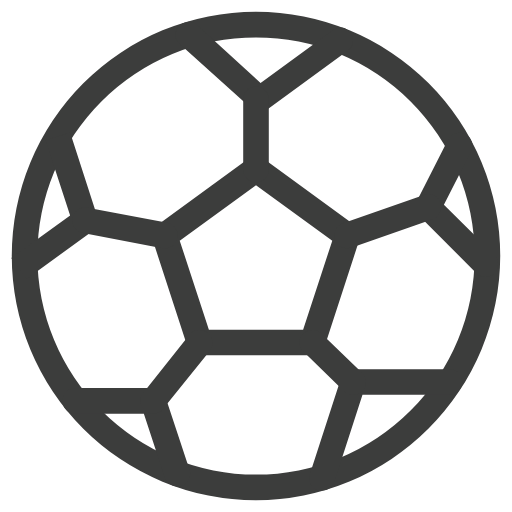
t = 0.00 s
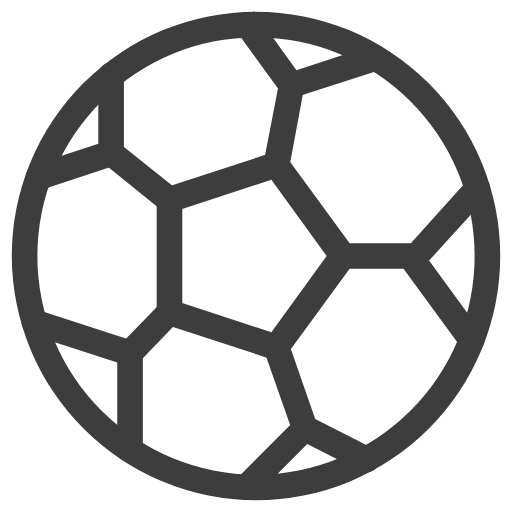
t = 0.88 s
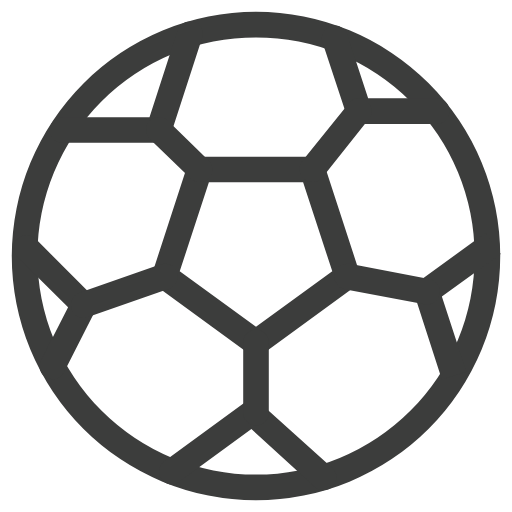
t = 1.75 s
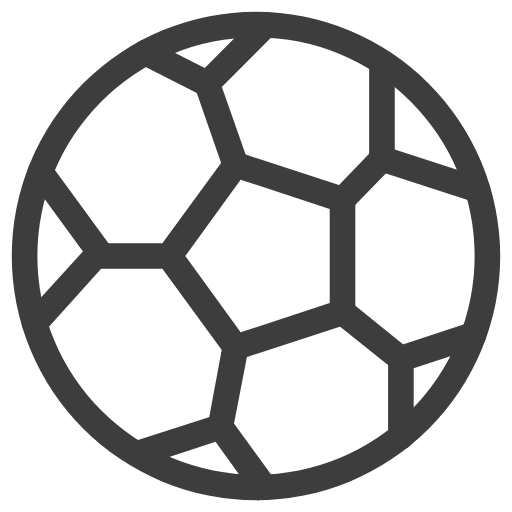
t = 2.63 s

The animated SVG that drew these frames (rendered in a browser with its animation timeline set to each time). Animation: 1 SMIL element (animateTransform=1); one cycle of 3.50 s, repeats indefinitely.

<svg id="Layer_4" data-name="Layer 4" xmlns="http://www.w3.org/2000/svg" viewBox="0 0 100 100">
	<title>
		icon
	</title>
	<g fill="none" transform="translate(0,0)">
		<path d="M50,97.7A47.7,47.7,0,1,1,97.7,50,47.8,47.8,0,0,1,50,97.7ZM50,7.3A42.7,42.7,0,1,0,92.7,50,42.7,42.7,0,0,0,50,7.3Z" fill="#3c3d3c" />
		<path d="M61,69.4H39a2.6,2.6,0,0,1-2.4-1.7L29.8,46.8a2.5,2.5,0,0,1,.9-2.8L48.5,31a2.7,2.7,0,0,1,3,0L69.3,44a2.5,2.5,0,0,1,.9,2.8L63.4,67.7A2.6,2.6,0,0,1,61,69.4Zm-20.2-5H59.2L64.9,47,50,36.2,35.1,47Z" fill="#3c3d3c" />
		<path d="M50.8,21.9a2.1,2.1,0,0,1-1.7-.7L35.1,8.6a2.5,2.5,0,0,1-.2-3.5,2.6,2.6,0,0,1,3.6-.2L50.9,16.2,65,5.9a2.3,2.3,0,0,1,3.4.5,2.4,2.4,0,0,1-.5,3.5L52.2,21.4A2.4,2.4,0,0,1,50.8,21.9Z" fill="#3c3d3c" />
		<path d="M94.8,54.1a2.7,2.7,0,0,1-1.8-.8L81.9,42.2a2.6,2.6,0,0,1-.5-2.9l6.1-12A2.5,2.5,0,0,1,92,29.6L86.7,40l9.9,9.8a2.6,2.6,0,0,1,0,3.5A2.7,2.7,0,0,1,94.8,54.1Z" fill="#3c3d3c" />
		<path d="M62.9,95.8h-.8a2.5,2.5,0,0,1-1.6-3.1l6.1-18.8A2.5,2.5,0,0,1,69,72.1H87.8a2.5,2.5,0,0,1,0,5h-17l-5.5,17A2.5,2.5,0,0,1,62.9,95.8Z" fill="#3c3d3c" />
		<path d="M34.6,95a2.5,2.5,0,0,1-2.4-1.7L28.1,80.8H14.7a2.5,2.5,0,0,1,0-5H30a2.5,2.5,0,0,1,2.3,1.7L37,91.7a2.5,2.5,0,0,1-1.6,3.2Z" fill="#3c3d3c" />
		<path d="M5.2,54.5l-3-4.1,11.5-8.3L8.9,27.4l4.8-1.5L19,42.3a2.5,2.5,0,0,1-.9,2.8Z" fill="#3c3d3c" />
		<path d="M50,35.6a2.5,2.5,0,0,1-2.5-2.5V19.4a2.5,2.5,0,0,1,5,0V33.1A2.5,2.5,0,0,1,50,35.6Z" fill="#3c3d3c" />
		<path d="M67.8,48.5a2.5,2.5,0,0,1-2.4-1.7A2.6,2.6,0,0,1,67,43.6l15.8-5.5A2.4,2.4,0,0,1,86,39.6a2.5,2.5,0,0,1-1.5,3.2L68.6,48.4Z" fill="#3c3d3c" />
		<path d="M32.2,48.5h-.5l-15.5-3a2.4,2.4,0,0,1-2-2.9,2.4,2.4,0,0,1,2.9-2l15.6,2.9a2.7,2.7,0,0,1,2,3A2.6,2.6,0,0,1,32.2,48.5Z" fill="#3c3d3c" />
		<path d="M30,80.8a2.5,2.5,0,0,1-1.6-.6,2.4,2.4,0,0,1-.4-3.5l9-11.3a2.6,2.6,0,0,1,3.6-.4,2.6,2.6,0,0,1,.4,3.5L31.9,79.8A2.3,2.3,0,0,1,30,80.8Z" fill="#3c3d3c" />
		<path d="M69,77.1a2.4,2.4,0,0,1-1.8-.7l-7.9-7.7a2.4,2.4,0,0,1-.1-3.5,2.5,2.5,0,0,1,3.5-.1l8,7.7a2.6,2.6,0,0,1,.1,3.6A2.6,2.6,0,0,1,69,77.1Z" fill="#3c3d3c" />
		<animateTransform attributeType="xml" attributeName="transform" type="rotate" from="0,50,50" to="360,50,50" dur="3.5s" additive="sum" repeatCount="indefinite" />
	</g>
</svg>
